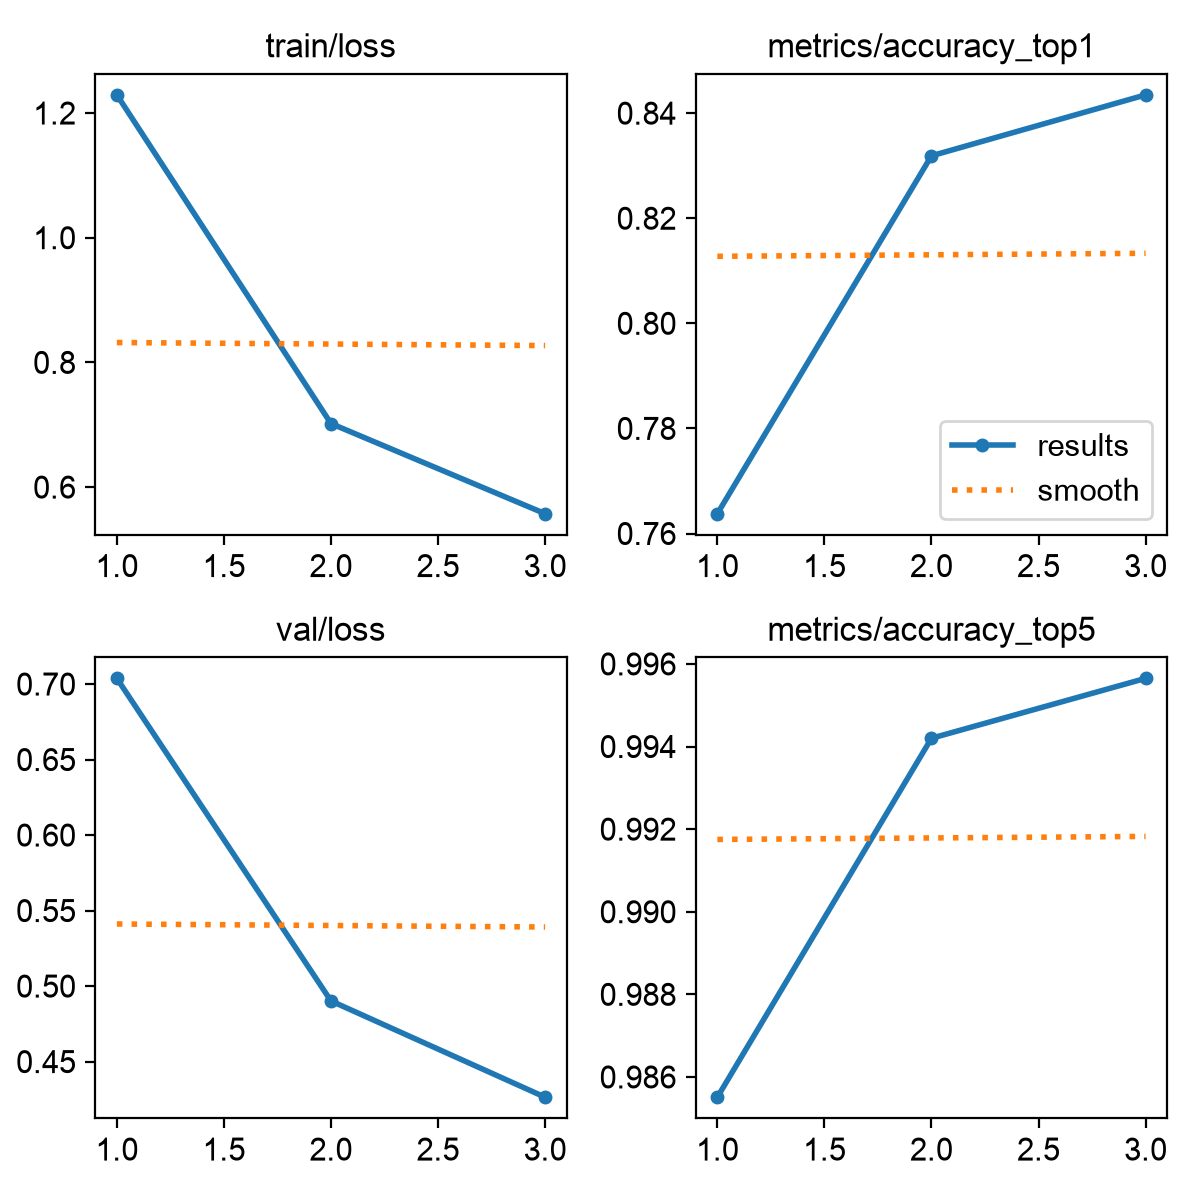

The data file committed next to this chart (first rows):
epoch, time, train/loss, metrics/accuracy_top1, metrics/accuracy_top5, val/loss, lr/pg0, lr/pg1, lr/pg2
1, 50.95, 1.229, 0.7638, 0.9855, 0.7037, 0.0003019, 0.0003019, 0.0003019
2, 96.2, 0.7019, 0.8319, 0.9942, 0.4902, 0.0004053, 0.0004053, 0.0004053
3, 152.6, 0.5573, 0.8435, 0.9957, 0.4264, 0.0003087, 0.0003087, 0.0003087
